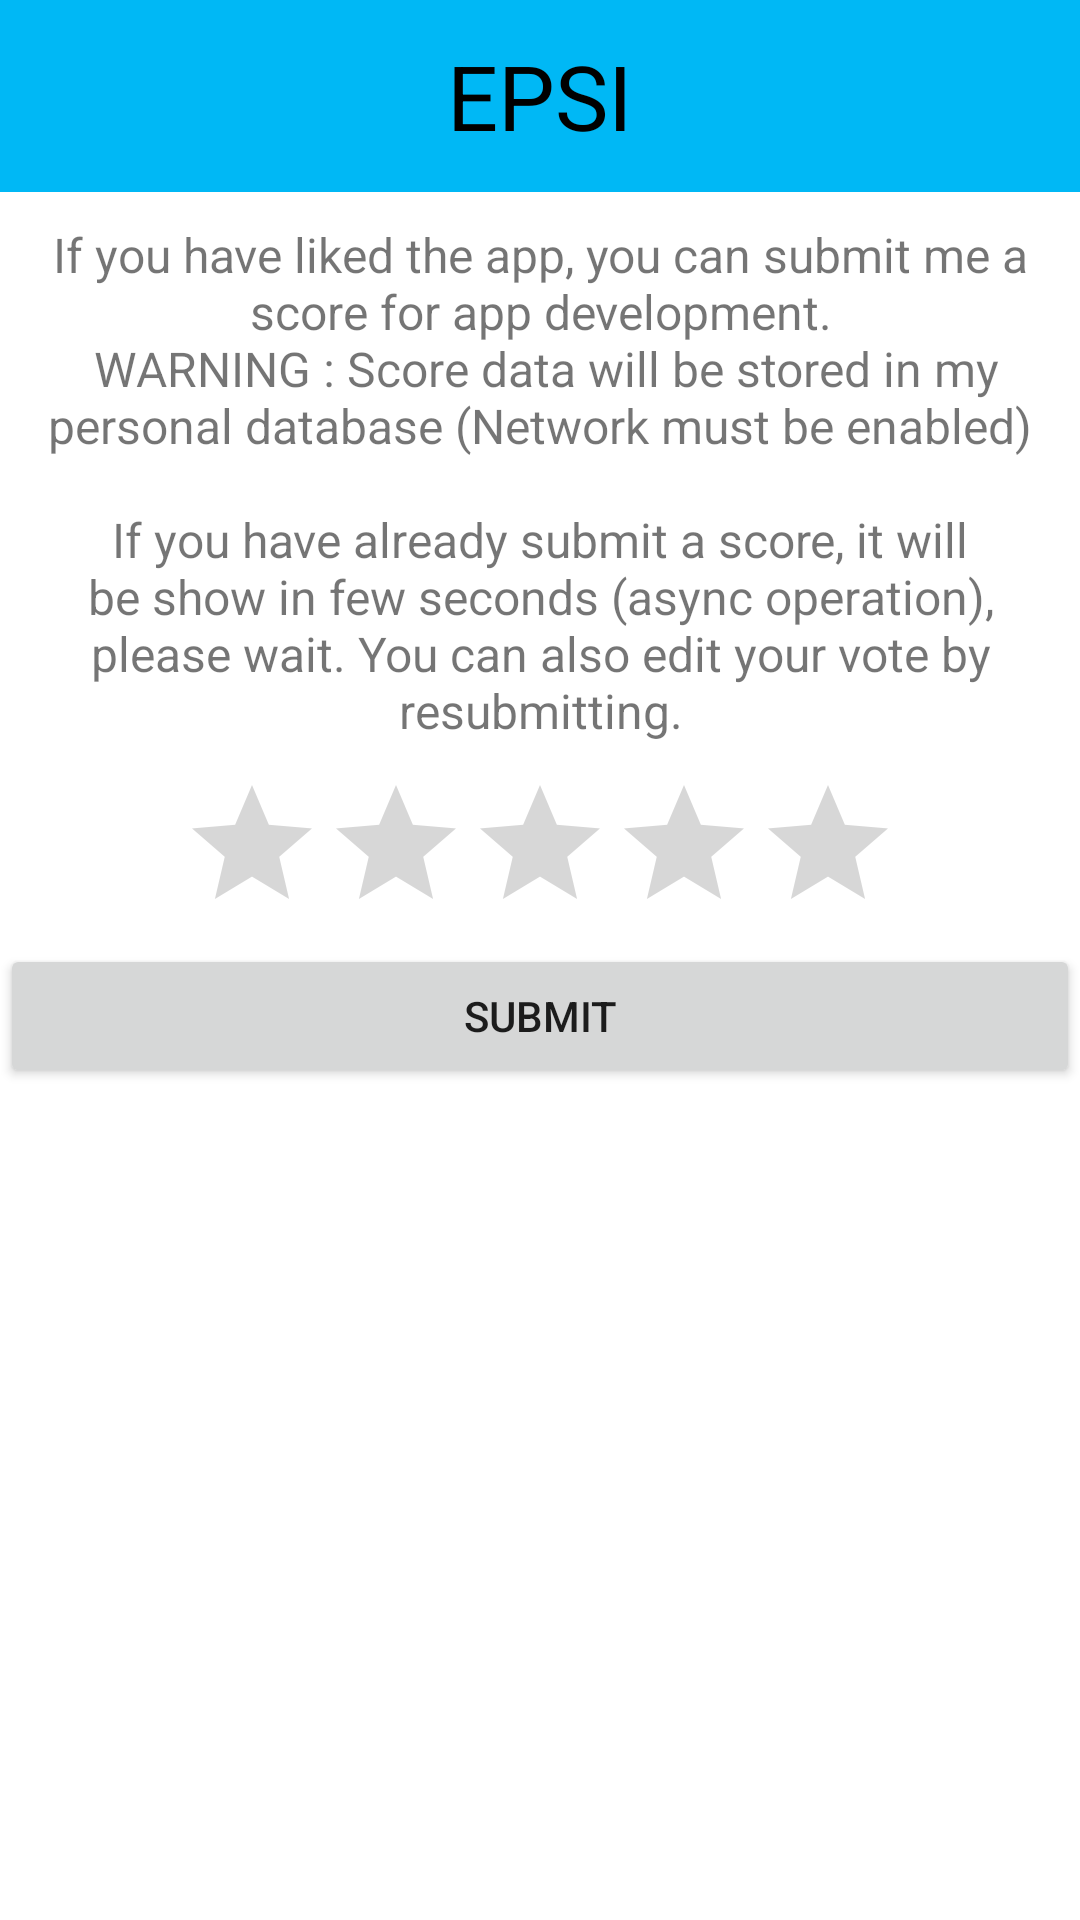

Android layout source for this screen:
<!-- AndroidManifest.xml: application theme Theme.ProjetExamen -->
<!-- res/layout/activity_rate_app.xml -->
<?xml version="1.0" encoding="utf-8"?>
<LinearLayout xmlns:android="http://schemas.android.com/apk/res/android"
    xmlns:app="http://schemas.android.com/apk/res-auto"
    xmlns:tools="http://schemas.android.com/tools"
    android:layout_width="match_parent"
    android:layout_height="match_parent"
    android:orientation="vertical"
    tools:context=".RateAppActivity">

    <include
        layout="@layout/layout_header"
        android:layout_width="match_parent"
        android:layout_height="wrap_content" />

    <TextView
        android:id="@+id/textViewRateAppDescription"
        android:layout_width="match_parent"
        android:layout_height="wrap_content"
        android:layout_margin="10dp"
        android:textAlignment="center"
        android:textSize="16dp"
        android:text="@string/tv_RateAppDescription" />

    <RatingBar
        android:id="@+id/ratingBar"
        android:layout_width="wrap_content"
        android:layout_height="wrap_content"
        android:layout_gravity="center"
        android:numStars="5"
        android:stepSize="1"
        android:background="@color/backcolor"
        />

    <Button
        android:id="@+id/buttonSubmitRate"
        android:layout_width="match_parent"
        android:layout_height="wrap_content"
        android:text="@string/btn_RateApp_Submit" />


</LinearLayout>
<!-- res/layout/layout_header.xml (included above) -->
<?xml version="1.0" encoding="utf-8"?>
<LinearLayout xmlns:android="http://schemas.android.com/apk/res/android"
    xmlns:app="http://schemas.android.com/apk/res-auto"
    android:orientation="vertical"
    android:layout_width="match_parent"
    android:layout_height="match_parent">
    <RelativeLayout
        android:layout_width="match_parent"
        android:layout_height="64dp"
        android:background="@color/blue">

        <ImageView
            android:id="@+id/imageViewBack"
            android:layout_width="40dp"
            android:layout_height="40dp"
            android:visibility="gone"
            android:layout_centerVertical="true"
            android:layout_marginLeft="16dp"
            app:srcCompat="@drawable/back_icon" />

        <TextView
            android:id="@+id/textViewTitleBar"
            android:text="@string/titleBar_Text"
            android:textColor="@color/black"
            android:textSize="30sp"
            android:layout_width="wrap_content"
            android:layout_height="wrap_content"
            android:layout_centerInParent="true"
            android:layout_marginHorizontal="66dp"
            />
    </RelativeLayout>
</LinearLayout>
<!-- resources referenced by this layout -->
<resources>
  <color name="backcolor">@color/black</color>
  <color name="black">#FF000000</color>
  <color name="blue">#00B8F5</color>
  <string name="btn_RateApp_Submit">Submit</string>
  <string name="titleBar_Text">EPSI</string>
  <string name="tv_RateAppDescription">If you have liked the app, you can submit me a score for app development.\n WARNING : Score data will be stored in my personal database (Network must be enabled)\n\nIf you have already submit a score, it will be show in few seconds (async operation), please wait. You can also edit your vote by resubmitting.</string>
  <style name="Theme.ProjetExamen" parent="Theme.MaterialComponents.DayNight.NoActionBar">
          
          <item name="colorPrimary">@color/blue</item>
          <item name="colorPrimaryVariant">@color/light_blue</item>
          <item name="colorOnPrimary">@color/black</item>
          
          <item name="colorSecondary">@color/yellow</item>
          <item name="colorSecondaryVariant">@color/light_yellow</item>
          <item name="colorOnSecondary">@color/black</item>
          
          <item name="android:statusBarColor" tools:targetApi="l">?attr/colorPrimaryVariant</item>
          
          <item name="android:windowBackground">@color/white</item>
          <item name="android:navigationBarColor">@color/white</item>
          <item name="colorPrimaryDark">@color/blue</item>
      </style>
  <color name="light_blue">#4AD2FF</color>
  <color name="yellow">#FFEE00</color>
  <color name="light_yellow">#FFF464</color>
  <color name="white">#FFFFFFFF</color>
</resources>
